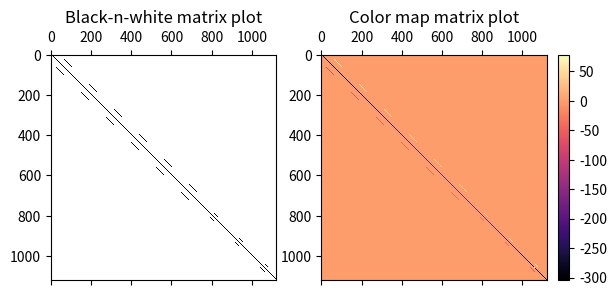
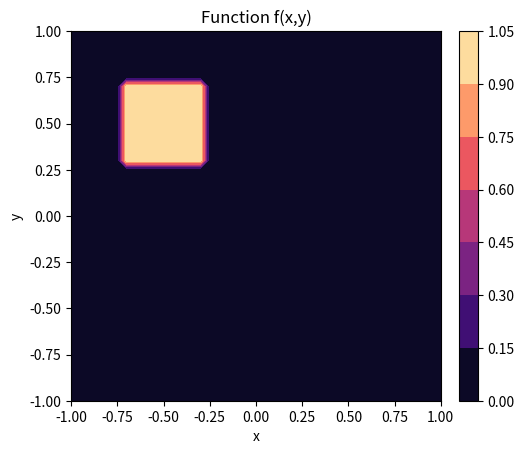

Write Python code to recreate these figures, in order.
import sys
import matplotlib.pyplot as plt
import numpy as np
from mpl_toolkits.axes_grid1.inset_locator import inset_axes

############### Parameters ###############

# Grid step (set as a parameter)
h = 1/20

# Area boundaries (set as a parameter)
# Area is corner-shaped!
xMin = -1 # Must be < 0
xMax = 1  # Must be > 0
yMin = -1 # Must be < 0
yMax = 1  # Must be > 0

# Number of points
xPoints = int((xMax - xMin) / h + 1)
yPoints = int((yMax - yMin) / h + 1)

# Area in which right side (f(x,y) function) is defined
f_xMin = xMin - xMin / 4
f_xMax = xMin / 4
f_yMin = yMax / 4
f_yMax = yMax - yMax / 4

############### Functions set as a parameter ###############

# Function f(x,y) (set as a parameter)
def f(x, y):
    return 1

# Function a(x,y) (set as a parameter)
def a(x, y):
    return (x ** 2 + 1) / 10

# Function a(x,y) derivative with respect to x (set as a parameter)
def a_x(x, y):
    return x / 5

# Function a(x,y) derivative with respect to y (set as a parameter)
def a_y(x, y):
    return 0

############### Supporting functions ###############

# Get i (step number along x axis), knowing index of the point
def geti(index):
    global xPoints
    return index % xPoints

# Get j (step number along y axis), knowing index of the point
def getj(index):
    global xPoints
    return index // xPoints

# Get x value in point with index i
def x(i):
    global xMin, h
    return xMin + i * h

# Get y value in point with index j
def y(j):
    global yMin, h
    return yMax - j * h

# Fuction used to reshape 1D corner-area data array
# to a 2D square-area data matrix
# (Used to plot data)
def reshapeToSquare(validPoints, data):
    # validPoints - is an array of indexes of points in the corner-area
    # data - is an array of values is these points

    global xPoints, yPoints

    # Initializing a 2D array with zeros
    output = [[0 for i in range(xPoints)] for j in range(yPoints)]

    # Runnig through all valid points
    for k in range(len(validPoints)):
        index = validPoints[k] # valid point index
        value = data[k] # valid point value

        # Adding point value to the 2D array
        output[getj(index)][geti(index)] = value

    return output

# Function to visualize calculation progress
# Source: https://stackoverflow.com/questions/3160699/python-progress-bar
def progressbar(it, prefix="", size=60, out=sys.stdout):
    count = len(it)
    def show(j):
        x = int(size*j/count)
        out.write("%s[%s%s] %i/%i\r" % (prefix, u"#"*x, "."*(size-x), j, count))
        out.flush()        
    show(0)
    for i, item in enumerate(it):
        yield item
        show(i+1)
    out.write("\n")
    out.flush()

############### Calculating the matrix ###############

Matrix = [] # Initializing matrix a 1D array for now
validPoints = [] # Initializing valid points (array of their indexes)

# Calculating valid point indexes according to our area
# Border points are not included, only those inside the area
# (Counting from the top left corner, going right)
for i in range(xPoints):
    for j in range(yPoints):
        # Including indexes inside the area (without borders)
        if (i != 0 and j != 0 and i != (xPoints - 1) and j != (yPoints - 1)):
            if (i < ((xPoints - 1) / 2) or j < ((yPoints - 1) / 2)):
                index = xPoints * j + i # Point index in the 1D array
                validPoints.append(int(index))

print("Number of valid points: ", len(validPoints), "\n") # DEBUG

# Calculating values for the matrix elements
for validIndex in progressbar(validPoints, "Computing matrix: ", 40):
    # For each valid index running through all area points (also all valid indexes)
    for index in validPoints:
        if (index == validIndex):
            # Matrix element for point (i,j)
            element = -4 * a(x(geti(index)), y(getj(index))) / (h ** 2)
        elif ((index - validIndex) == -1):
            # Matrix element for point (i-1,j)
            element = -a(x(geti(index)), y(getj(index))) / (h ** 2) - \
                      a_x(x(geti(index)), y(getj(index))) / (2 * h)
        elif ((index - validIndex) == 1):
            # Matrix element for point (i+1,j)
            element = a(x(geti(index)), y(getj(index))) / (h ** 2) + \
                      a_x(x(geti(index)), y(getj(index))) / (2 * h)
        elif ((index - validIndex) == -xPoints):
            # Matrix element for point (i,j-1)
            element = -a(x(geti(index)), y(getj(index))) / (h ** 2) - \
                      a_y(x(geti(index)), y(getj(index))) / (2 * h)
        elif ((index - validIndex) == xPoints):
            # Matrix element for point (i,j+1)
            element = a(x(geti(index)), y(getj(index))) / (h ** 2) + \
                      a_y(x(geti(index)), y(getj(index))) / (2 * h)
        else:
            # Matrix element for all other points
            element = 0
        # Adding calculated element to the matrix
        Matrix.append(element)

print("Number of matrix elements: ", len(Matrix)) # DEBUG

# Reshaping the matrix
Matrix = np.array(Matrix)
Matrix = Matrix.reshape(len(validPoints), len(validPoints))

print("Calculated matrix shape:   ", Matrix.shape, "\n") # DEBUG

############### Calculating the right side (f(x,y) vector) ###############

Right = [] # Initializing right side vector (array)
rightSidePoints = [] # Initializing right side points (array of their indexes)

# Calculating right side point indexes according to the area in which right side is defined
# (Counting from the top left corner, going right)
for i in range(xPoints):
    for j in range(yPoints):
        # Including indexes inside the area (without borders)
        if (x(i) > f_xMin and x(i) < f_xMax and y(j) > f_yMin and y(j) < f_yMax):
            index = xPoints * j + i # Point index in the 1D array
            rightSidePoints.append(int(index))

# Running through valid points, and coputing right side if it is defined in the point
for validIndex in progressbar(validPoints, "Computing right:  ", 40):
    # Checking if right side is defined in the current point
    isDefined = 0
    for rightIndex in rightSidePoints:
        if (rightIndex == validIndex):
            isDefined = 1
    # If defined, then calculating right side
    # Else, assuming it is 0
    if (isDefined):
        Right.append(f(x(geti(validIndex)), y(getj(validIndex))))
    else:
        Right.append(0.)

print("Number of right side elements: ", len(Right)) # DEBUG

############### Calculating the solution ###############



############### Plotting the matrix ###############

# Creating figure and axis
fig, axs = plt.subplots(1, 2)
fig.canvas.manager.set_window_title('Matrix')

# Black-n-white version
axs[0].spy(Matrix)

# Color map version
colorbarAxis = inset_axes(axs[1],
                   width = "5%",
                   height = "100%",
                   loc = 'lower left',
                   bbox_to_anchor = (1.05, 0., 1, 1),
                   bbox_transform = axs[1].transAxes,
                   borderpad = 0)
colorbarMap = axs[1].matshow(Matrix, cmap = 'magma')
fig.colorbar(colorbarMap, cax = colorbarAxis, orientation = "vertical")

# Titles
axs[0].set_title('Black-n-white matrix plot')
axs[1].set_title('Color map matrix plot')

############### Plotting f(x,y) ###############

# Creating x,y mesh
xGrid = np.array(range(xPoints)) * h + xMin
yGrid = np.array(range(yPoints)) * h + yMin
xMesh, yMesh = np.meshgrid(xGrid, yGrid)

# Transforming an array to a 2D array (for square-shaped area)
plotRightData = reshapeToSquare(validPoints, Right)
plotRightData = np.array(plotRightData)

# Flipping forizontally, as we used top-left corner as origin (not bottom-left)
plotRightData = np.flip(plotRightData, 0)

# Creating figure and axis
fig2, axs2 = plt.subplots()
fig2.canvas.manager.set_window_title('Function f(x,y) plot')

# Color map version
colorbarAxis = inset_axes(axs2,
                   width = "5%",
                   height = "100%",
                   loc = 'lower left',
                   bbox_to_anchor = (1.05, 0., 1, 1),
                   bbox_transform = axs2.transAxes,
                   borderpad = 0)
colorbarMap = axs2.contourf(xMesh, yMesh, plotRightData, cmap = 'magma')
fig2.colorbar(colorbarMap, cax = colorbarAxis, orientation = "vertical")
axs2.axis('square') # Forcing contourf plot to be square-shaped

# Title and labels
axs2.set_title('Function f(x,y)')
axs2.set_xlabel('x')
axs2.set_ylabel('y')

# Showing all figures
plt.show()